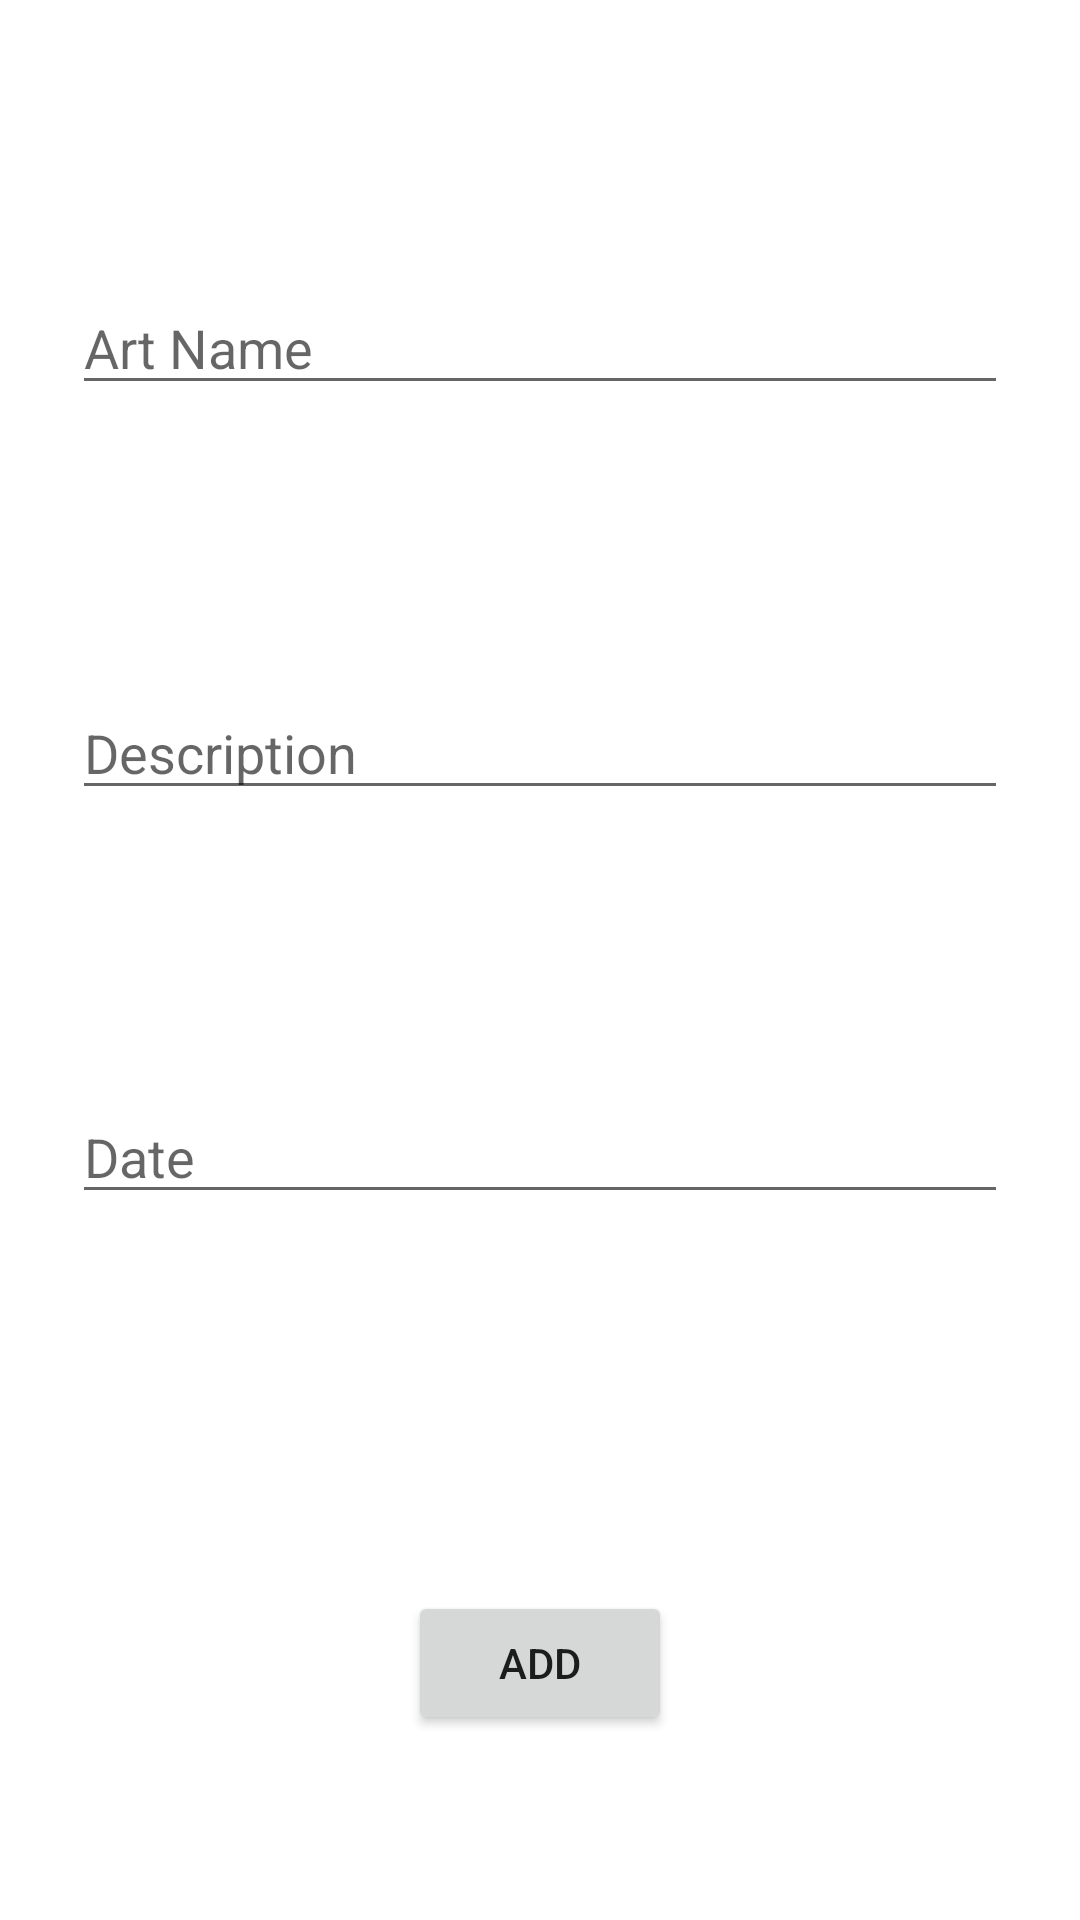

This screen was rendered from an Android layout file. Write that file and the resources it references.
<!-- AndroidManifest.xml: application theme Theme.KotlinNavigation -->
<!-- res/layout/fragment_add.xml -->
<?xml version="1.0" encoding="utf-8"?>
<androidx.constraintlayout.widget.ConstraintLayout xmlns:android="http://schemas.android.com/apk/res/android"
    xmlns:app="http://schemas.android.com/apk/res-auto"
    xmlns:tools="http://schemas.android.com/tools"
    android:layout_width="match_parent"
    android:layout_height="match_parent"
    tools:context=".Fragment.AddFragment">

    <EditText
        android:id="@+id/editTextName"
        android:layout_width="match_parent"
        android:layout_height="wrap_content"
        android:layout_marginStart="24dp"
        android:layout_marginTop="32dp"
        android:layout_marginEnd="24dp"
        android:ems="10"
        android:hint="Art Name"
        android:inputType="textPersonName"
        app:layout_constraintBottom_toTopOf="@+id/editTextDescription"
        app:layout_constraintEnd_toEndOf="parent"
        app:layout_constraintStart_toStartOf="parent"
        app:layout_constraintTop_toTopOf="parent" />

    <EditText
        android:id="@+id/editTextDescription"
        android:layout_width="match_parent"
        android:layout_height="wrap_content"
        android:layout_marginStart="24dp"
        android:layout_marginTop="32dp"
        android:layout_marginEnd="24dp"
        android:layout_marginBottom="32dp"
        android:ems="10"
        android:hint="Description"
        android:inputType="textPersonName"
        app:layout_constraintBottom_toTopOf="@+id/editTextDate"
        app:layout_constraintEnd_toEndOf="parent"
        app:layout_constraintStart_toStartOf="parent"
        app:layout_constraintTop_toBottomOf="@+id/editTextName" />

    <EditText
        android:id="@+id/editTextDate"
        android:layout_width="match_parent"
        android:layout_height="wrap_content"
        android:layout_marginStart="24dp"
        android:layout_marginEnd="24dp"
        android:layout_marginBottom="32dp"
        android:ems="10"
        android:hint="Date"
        android:inputType="textPersonName"
        app:layout_constraintBottom_toTopOf="@+id/addBtn"
        app:layout_constraintEnd_toEndOf="parent"
        app:layout_constraintStart_toStartOf="parent"
        app:layout_constraintTop_toBottomOf="@+id/editTextDescription" />

    <Button
        android:id="@+id/addBtn"
        android:layout_width="wrap_content"
        android:layout_height="wrap_content"
        android:layout_marginTop="32dp"
        android:onClick="addClicked"
        android:text="Add"
        app:layout_constraintBottom_toBottomOf="parent"
        app:layout_constraintEnd_toEndOf="parent"
        app:layout_constraintStart_toStartOf="parent"
        app:layout_constraintTop_toBottomOf="@+id/editTextDate" />
</androidx.constraintlayout.widget.ConstraintLayout>
<!-- resources referenced by this layout -->
<resources>
  <style name="Theme.KotlinNavigation" parent="Theme.MaterialComponents.DayNight.NoActionBar">
          
          <item name="colorPrimary">@color/purple_500</item>
          <item name="colorPrimaryVariant">@color/purple_700</item>
          <item name="colorOnPrimary">@color/white</item>
          
          <item name="colorSecondary">@color/teal_200</item>
          <item name="colorSecondaryVariant">@color/teal_700</item>
          <item name="colorOnSecondary">@color/black</item>
          
          <item name="android:statusBarColor" tools:targetApi="l">?attr/colorPrimaryVariant</item>
          
      </style>
  <!-- not gathered from this repository: default colours our renderer supplied (Android Studio template values) -->
  <color name="purple_500">#FF6200EE</color>
  <color name="purple_700">#FF3700B3</color>
  <color name="teal_200">#FF03DAC5</color>
  <color name="teal_700">#FF018786</color>
  <color name="black">#FF000000</color>
  <color name="white">#FFFFFFFF</color>
</resources>
